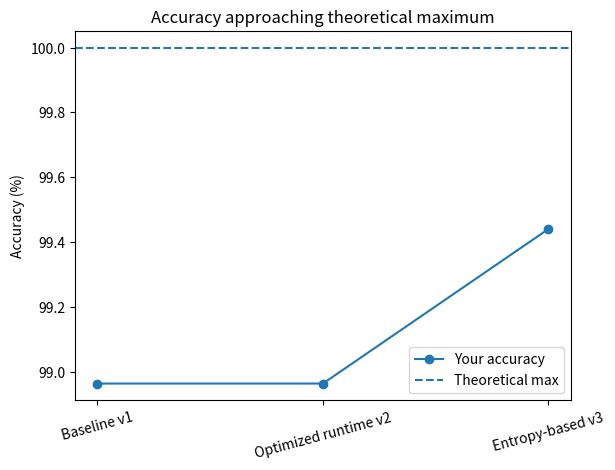
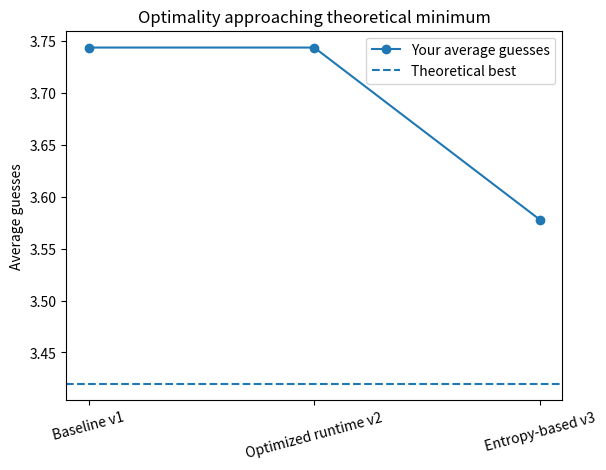
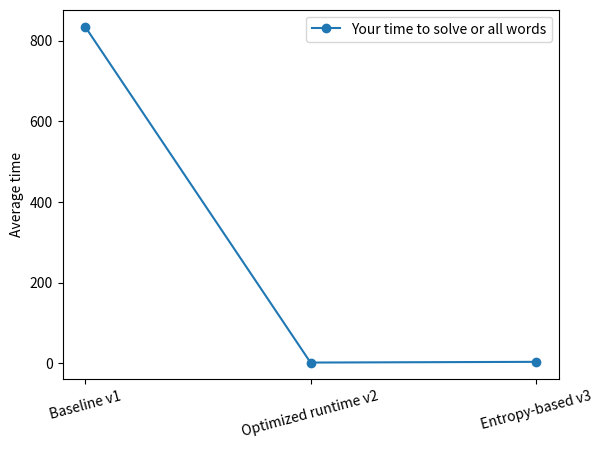

Generate these figures, in order, with matplotlib:
# Line chart: accuracy and optimality approaching theoretical limits
import matplotlib.pyplot as plt
def run():
    print('Here is the the vast progress done by my wordle bot')
    # Ordered runs
    labels = ["Baseline v1", "Optimized runtime v2", "Entropy-based v3"]
    accuracy = [98.9633, 98.9633, 99.44]
    average = [3.7438, 3.7438, 3.578]
    time=[834.9751560688019 ,1.805,3.578]

    THEORETICAL_ACCURACY = 100.0
    THEORETICAL_AVG = 3.42

    x = range(len(labels))

    # Accuracy plot
    plt.figure()
    plt.plot(x, accuracy, marker='o', label="Your accuracy")
    plt.axhline(THEORETICAL_ACCURACY, linestyle='--', label="Theoretical max")
    plt.xticks(x, labels, rotation=15)
    plt.ylabel("Accuracy (%)")
    plt.title("Accuracy approaching theoretical maximum")
    plt.legend()
    plt.show()

    # Optimality (average guesses) plot
    plt.figure()
    plt.plot(x, average, marker='o', label="Your average guesses")
    plt.axhline(THEORETICAL_AVG, linestyle='--', label="Theoretical best")
    plt.xticks(x, labels, rotation=15)
    plt.ylabel("Average guesses")
    plt.title("Optimality approaching theoretical minimum")
    plt.legend()
    plt.show()
    
    # time plot
    plt.figure()
    plt.plot(x, time, marker='o', label="Your time to solve or all words")
    plt.xticks(x, labels, rotation=15)
    plt.ylabel("Average time")
    plt.legend()
    plt.show()
    print("Thank you\nFor more information please check out the test folder")


if __name__=='__main__':
    run()